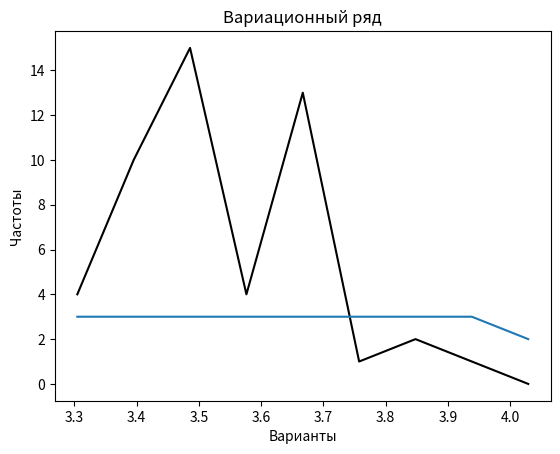

Write Python code to recreate this figure.
import matplotlib.pyplot as plt
import math

# Даны значения ширины пера круглой плашки(в мм)
AArray = [3.69, 3.56, 3.52, 3.68, 3.49, 3.58, 3.59, 3.54, 3.35, 3.69, 3.87, 3.67, 3.79,
          3.75, 3.43, 3.50, 3.57, 3.53, 3.49, 3.68, 3.36, 3.63, 3.51, 3.99, 3.90, 3.53,
          3.50, 3.55, 3.40, 3.73, 3.72, 3.53, 3.42, 3.72, 3.68, 3.46, 3.46, 3.36, 3.37,
          3.53, 3.48, 3.70, 3.48, 3.68, 3.46, 3.61, 3.57, 3.47, 3.74, 3.47]

# Вычислим размах варьирования признака X
Xmax = max(AArray)
Xmin = min(AArray)
R = Xmax - Xmin
print("Xmax = ", Xmax)
print("Xmin = ", Xmin)
print("R = ", R)
n = len(AArray)
print("n = ",n)

# Определим число интервалов k
k = len(AArray) ** 0.5
print("k = ", k)

# Найдем длину(h) частичных интервалов
h = R/k
print("h = ", h)

# Подсчитаем число вариант, попадающих в каждый интервал
XArray = []
NArray = []
X0 = Xmin - 0.5 * h      # начало первого интервала
Xk = Xmax + 0.5 * h      # конец последнего интервала

i = 0
XArray.append(X0)
while XArray[i] < Xk:
    i += 1
    prom = XArray[i-1] + h
    XArray.append(prom)
    # print("%.2f" % XArray[i], " ", i)

for i in range(len(XArray)):
    count = 0
    for j in range(len(AArray)):
        if XArray[i] <= AArray[j] < XArray[i+1]:
            count += 1
    NArray.append(count)

# Контроль

# summ = 0
# for i in range(len(NArray)):
#     summ += (NArray[i])
# if summ == len(AArray):
#     print("Control = All good")
# else:
#     print("Control = All bad")

# Запишем дискретный вариационный ряд

XiArray = []
Xi_Array = []
for i in range(9):
    Xi = (XArray[i] + XArray[i+1]) / 2 
    XiArray.append(Xi)
XiArray.append(0)
for i in range(8):
    if i == 8:
        break
    print("%.2f - %.2f : n = %.f, Xi = %.2f" % (XArray[i], XArray[i + 1], NArray[i], XiArray[i]))

# Изобразим вариационные ряды графически
# plt.xlabel('Интервалы')
# plt.ylabel('h')
# plt.title('Вариационный ряд')
# plt.grid(True)
# plt.bar(XArray[:-1], NArray[:-1], h - 0.001)
# plt.plot(XArray[:-1], NArray[:-1], color="black")
# plt.show()

# Построим кумуляту
WArray = []
wArray = [0]

for i in range(len(XiArray)):
    wArray.append(NArray[i]/n)
    if i == 0:
        WArray.append(wArray[i])
    else:
        WArray.append(WArray[i-1]+wArray[i])


# Найдем эмпирическую функцию
EmpArray = []
Nx = 0
for i in range(len(XArray)):
    EmpArray.append(Nx / n)
    Nx += NArray[i] 

# plt.title('Кумулята и эмперическая функция распределения')
# plt.xlabel('Варианты')
# plt.ylabel('Частоты')
# plt.bar(XiArray[:-1],EmpArray[:-1], h-0.01)
# plt.plot(XiArray[:-1], WArray[:-1], color = "red")
# plt.show()

# Вычислить моду, медиану, выборочную среднюю, выборочную
# дисперсию, выборочное среднее квадратическое отклонение, коэффициент вариации, асимметрию, эксцесс.
Nmax = max(NArray)
UiArray = []
for i in range(len(XiArray)):
    if Nmax == NArray[i]:
        MoX = XiArray[i-1]
        MeX = (MoX + XiArray[i])/2
for i in range(len(XiArray)-1):
    UiArray.append((XiArray[i]-MoX)/h)

# Найдем условные начальные моменты
M1 = 0
M2 = 0
M3 = 0
M4 = 0

for i in range(len(UiArray)):
    M1 += (NArray[i] * UiArray[i])
    M2 += (NArray[i] * UiArray[i]) ** 2
    M3 += (NArray[i] * UiArray[i]) ** 3
    M4 += (NArray[i] * UiArray[i]) ** 4
# print(M1,M2,M3,M4)
M1 /= n
M2 /= n
M3 /= n
M4 /= n
# print(M1,M2,M3,M4)

# Найдем выборочную среднюю
AverX = M1 * h + MoX
# Найдем выборочную дисперсию
Dispertion = (M2 - M1**2) * h**2
# Вычислим выборочное средне квадратичное отклонение
AverDeviation = math.sqrt(Dispertion)
# Вычислим коэффициент вариации
VariationCoef = AverDeviation / AverX
# Найдем центральные моменты третьего и четвертого порядков
m3 = (M3 - 3 * M2 * M1 + 2 * M1 ** 3) * h ** 3
m4 = (M4 - 4 * M3 * M1 + 6 * M2 * M1 ** 2 - 3 * M1 ** 4) * h ** 4
# Найдем ассиметрию и эксцесс
As = m3 / AverDeviation ** 3
Ex = m4 / AverDeviation ** 4 - 3

# Построим доверительные интервалы для истинного значения измеряемой величины и
# среднего квадратического отклонения генеральной совокупности.
t = 2.009  # y = 0.95 по таблице Лапласа
buf = AverDeviation / math.sqrt(n) * t
# Доверительный интервал:
min1 = AverX - buf
max1 = AverX + buf
q = 0.21  # y = 0.95 по таблице Лапласа
min2 = AverDeviation * (1 - q)
max2 = AverDeviation * (1 + q)

# print(f"{round(min1, 2)} < a < {round(max1, 2)}")
# print(f"{round(min2, 2)} < S < {round(max2, 2)}")

# на основе дискретного вариационного ряда, полученного в лабораторной работе № 1, выполнить следующее:
# Построить эмпирическую (полигон) и теоретическую (нормальную) кривую распределения.
# Проверить согласованность эмпирического распределения с теоретическим нормальным, применяя три критерия:
# а) критерий Пирсона;
# б) один из критериев: Колмогорова, Романовского, Ястремского;
# в) приближенный критерий.

# рассчитаем теоретические частоты
NDotArray = []
PhiArray = [0.3251, 0.3778, 0.3932, 0.3989, 0.3945, 0.3802, 0.3555, 0.3251, 0.2874, 0.2492]

for i in range(len(XArray)):
    prom = (XArray[i] - AverX) / AverDeviation
    phi = round((1 / math.sqrt(2 * math.pi)) * math.exp(-1 * prom ** 2 / 2),4)
    yi = ((n * h) / AverDeviation) * phi
    NDotArray.append(round(yi,0))
    print(round(prom,3),NDotArray[i], round(yi,4), phi)
print("S = ", AverDeviation)

x_2 = 0
for i in range(len(PhiArray)):
    x_2 += (NArray[i] - NDotArray[i]) ** 2 / NDotArray[i]
# print("X^2 = ", x_2)

# а) критерий Пирсона
# число степеней свободы (k)
number_degrees_freedom = 7
# находим по приложению 5
x_kr = 2.17
if x_kr < x_2:
    print("Гипотеза о нормальном распределении признака Х отвергается")
else:
    print("Нет достаточных оснований отвергнуть выдвинутую гипотезу")
# б) критерий Романовского
crit = abs((x_2 - number_degrees_freedom)/ math.sqrt(2 * number_degrees_freedom))
if crit < 3:
    print("Данное эмпирическое распределение подчиняется нормальному распределению")
else:
    print("Нет оснований считать что эмпирическое распределение подчиняется нормальному закону распределения")

# в) приближенный критерий
Sas = math.sqrt((6*(n - 1))/((n + 1)*(n + 3)))
Sex = math.sqrt((24 * n * (n - 2)*(n - 3))/((n-1)**2 * (n + 3) * (n + 5)))
if Sas < As and Sex < Ex:
    print("Выборочная совокупность не будет распределена по нормальному закону")
print(round(Sas,3),"<",round(As,3),"|",round(Sex,3),"<",round(Ex,3))

plt.title('Вариационный ряд')
plt.xlabel('Варианты')
plt.ylabel('Частоты')
plt.plot(XArray[:-1], NArray[:-1], color="black")
plt.plot(XArray[:-1], NDotArray[:-1])
plt.show()
